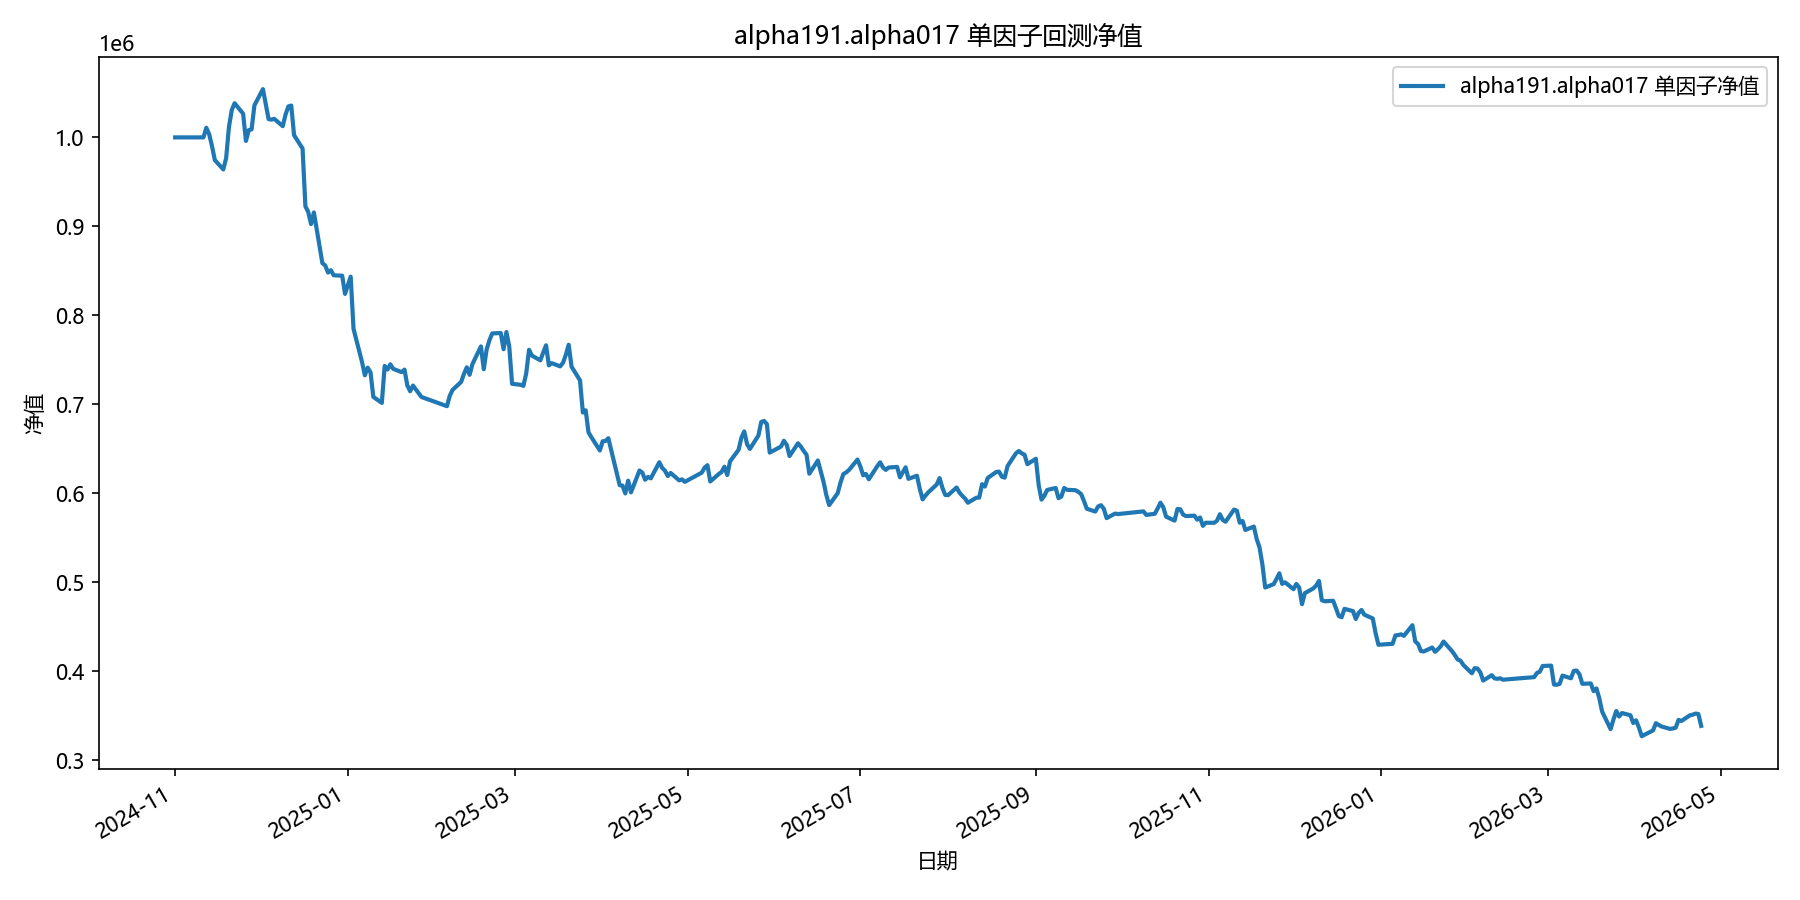

Source data for this figure (header and first rows):
date, equity
2024-11-01, 1000000
2024-11-04, 1000000
2024-11-05, 1000000
2024-11-06, 1000000
2024-11-07, 1000000
2024-11-08, 1000000
2024-11-11, 1000000
2024-11-12, 1010838
2024-11-13, 1003706
2024-11-14, 990522
2024-11-15, 974603
2024-11-18, 963979
2024-11-19, 976468
2024-11-20, 1011727
2024-11-21, 1030922
2024-11-22, 1038395
2024-11-25, 1026675
2024-11-26, 996015
2024-11-27, 1008134
2024-11-28, 1009059
2024-11-29, 1036068
2024-12-02, 1054250
2024-12-03, 1037163
2024-12-04, 1020576
2024-12-05, 1019953
2024-12-06, 1020869
2024-12-09, 1012612
2024-12-10, 1025803
2024-12-11, 1034830
2024-12-12, 1035807
2024-12-13, 1002490
2024-12-16, 987507
2024-12-17, 922606
2024-12-18, 916136
2024-12-19, 902532
2024-12-20, 915656
2024-12-23, 858662
2024-12-24, 856073
2024-12-25, 848076
2024-12-26, 850715
2024-12-27, 844993
2024-12-30, 844515
2024-12-31, 824070
2025-01-02, 843488
2025-01-03, 784741
2025-01-06, 747570
2025-01-07, 732570
2025-01-08, 741165
2025-01-09, 735859
2025-01-10, 708322
2025-01-13, 701545
2025-01-14, 743118
2025-01-15, 739082
2025-01-16, 744981
2025-01-17, 739880
2025-01-20, 736127
2025-01-21, 739008
2025-01-22, 721292
2025-01-23, 714703
2025-01-24, 721063
... 299 more rows
